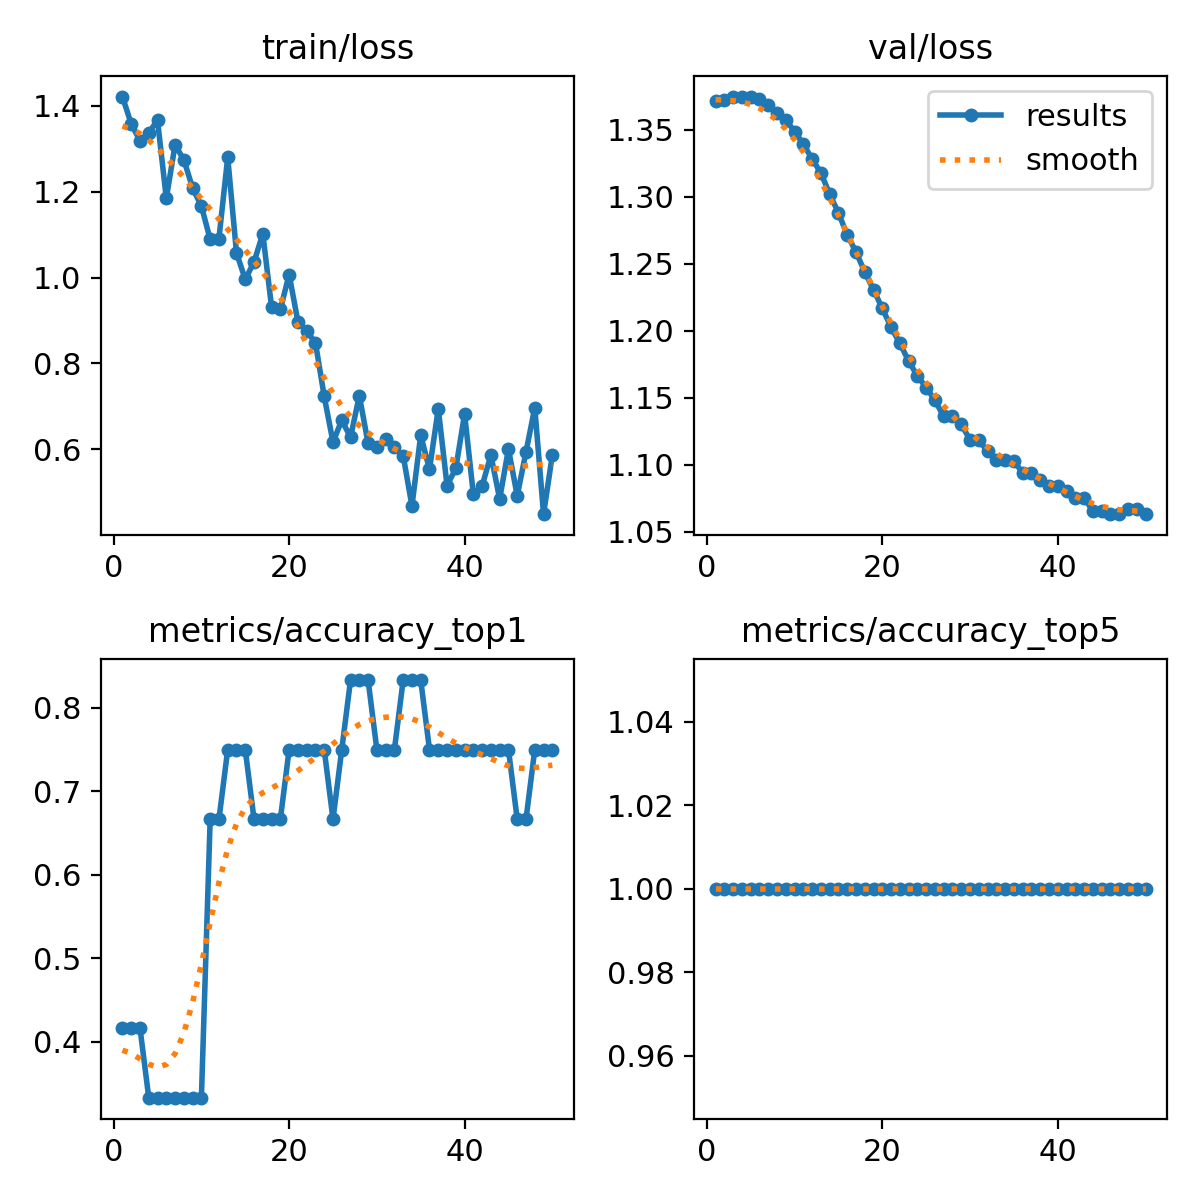

Data behind this chart, as committed beside it:
epoch, train/loss, metrics/accuracy_top1, metrics/accuracy_top5, val/loss, lr/pg0, lr/pg1, lr/pg2
1, 1.421, 0.4167, 1, 1.371, 7.14e-06, 7.14e-06, 7.14e-06
2, 1.357, 0.4167, 1, 1.372, 2.0996e-05, 2.0996e-05, 2.0996e-05
3, 1.318, 0.4167, 1, 1.374, 3.4286e-05, 3.4286e-05, 3.4286e-05
4, 1.337, 0.3333, 1, 1.375, 4.7011e-05, 4.7011e-05, 4.7011e-05
5, 1.366, 0.3333, 1, 1.374, 5.9171e-05, 5.9171e-05, 5.9171e-05
6, 1.184, 0.3333, 1, 1.373, 7.0765e-05, 7.0765e-05, 7.0765e-05
7, 1.309, 0.3333, 1, 1.369, 8.1793e-05, 8.1793e-05, 8.1793e-05
8, 1.274, 0.3333, 1, 1.363, 9.2256e-05, 9.2256e-05, 9.2256e-05
9, 1.208, 0.3333, 1, 1.357, 0.0001022, 0.0001022, 0.0001022
10, 1.166, 0.3333, 1, 1.349, 0.0001115, 0.0001115, 0.0001115
11, 1.089, 0.6667, 1, 1.339, 0.0001202, 0.0001202, 0.0001202
12, 1.091, 0.6667, 1, 1.328, 0.0001285, 0.0001285, 0.0001285
13, 1.28, 0.75, 1, 1.318, 0.0001361, 0.0001361, 0.0001361
14, 1.058, 0.75, 1, 1.302, 0.0001432, 0.0001432, 0.0001432
15, 0.9957, 0.75, 1, 1.288, 0.0001497, 0.0001497, 0.0001497
16, 1.036, 0.6667, 1, 1.272, 0.0001556, 0.0001556, 0.0001556
17, 1.102, 0.6667, 1, 1.259, 0.000161, 0.000161, 0.000161
18, 0.931, 0.6667, 1, 1.244, 0.0001658, 0.0001658, 0.0001658
19, 0.926, 0.6667, 1, 1.231, 0.00017, 0.00017, 0.00017
20, 1.007, 0.75, 1, 1.217, 0.0001737, 0.0001737, 0.0001737
21, 0.8975, 0.75, 1, 1.203, 0.0001768, 0.0001768, 0.0001768
22, 0.8751, 0.75, 1, 1.191, 0.0001794, 0.0001794, 0.0001794
23, 0.8483, 0.75, 1, 1.177, 0.0001813, 0.0001813, 0.0001813
24, 0.7233, 0.75, 1, 1.166, 0.0001828, 0.0001828, 0.0001828
25, 0.617, 0.6667, 1, 1.158, 0.0001836, 0.0001836, 0.0001836
26, 0.6681, 0.75, 1, 1.148, 0.0001839, 0.0001839, 0.0001839
27, 0.6282, 0.8333, 1, 1.136, 0.0001836, 0.0001836, 0.0001836
28, 0.7253, 0.8333, 1, 1.136, 0.0001828, 0.0001828, 0.0001828
29, 0.6142, 0.8333, 1, 1.13, 0.0001813, 0.0001813, 0.0001813
30, 0.6052, 0.75, 1, 1.119, 0.0001794, 0.0001794, 0.0001794
31, 0.6238, 0.75, 1, 1.119, 0.0001768, 0.0001768, 0.0001768
32, 0.606, 0.75, 1, 1.11, 0.0001737, 0.0001737, 0.0001737
33, 0.5855, 0.8333, 1, 1.104, 0.0001701, 0.0001701, 0.0001701
34, 0.4686, 0.8333, 1, 1.104, 0.0001658, 0.0001658, 0.0001658
35, 0.6331, 0.8333, 1, 1.103, 0.000161, 0.000161, 0.000161
36, 0.5535, 0.75, 1, 1.094, 0.0001556, 0.0001556, 0.0001556
37, 0.6948, 0.75, 1, 1.094, 0.0001497, 0.0001497, 0.0001497
38, 0.516, 0.75, 1, 1.089, 0.0001432, 0.0001432, 0.0001432
39, 0.5558, 0.75, 1, 1.084, 0.0001361, 0.0001361, 0.0001361
40, 0.6824, 0.75, 1, 1.084, 0.0001285, 0.0001285, 0.0001285
41, 0.4954, 0.75, 1, 1.08, 0.0001203, 0.0001203, 0.0001203
42, 0.5154, 0.75, 1, 1.075, 0.0001115, 0.0001115, 0.0001115
43, 0.5867, 0.75, 1, 1.075, 0.0001022, 0.0001022, 0.0001022
44, 0.4848, 0.75, 1, 1.066, 9.2307e-05, 9.2307e-05, 9.2307e-05
45, 0.6012, 0.75, 1, 1.066, 8.1847e-05, 8.1847e-05, 8.1847e-05
46, 0.492, 0.6667, 1, 1.063, 7.0822e-05, 7.0822e-05, 7.0822e-05
47, 0.5942, 0.6667, 1, 1.063, 5.9231e-05, 5.9231e-05, 5.9231e-05
48, 0.697, 0.75, 1, 1.067, 4.7074e-05, 4.7074e-05, 4.7074e-05
49, 0.4494, 0.75, 1, 1.067, 3.4352e-05, 3.4352e-05, 3.4352e-05
50, 0.587, 0.75, 1, 1.063, 2.1064e-05, 2.1064e-05, 2.1064e-05
